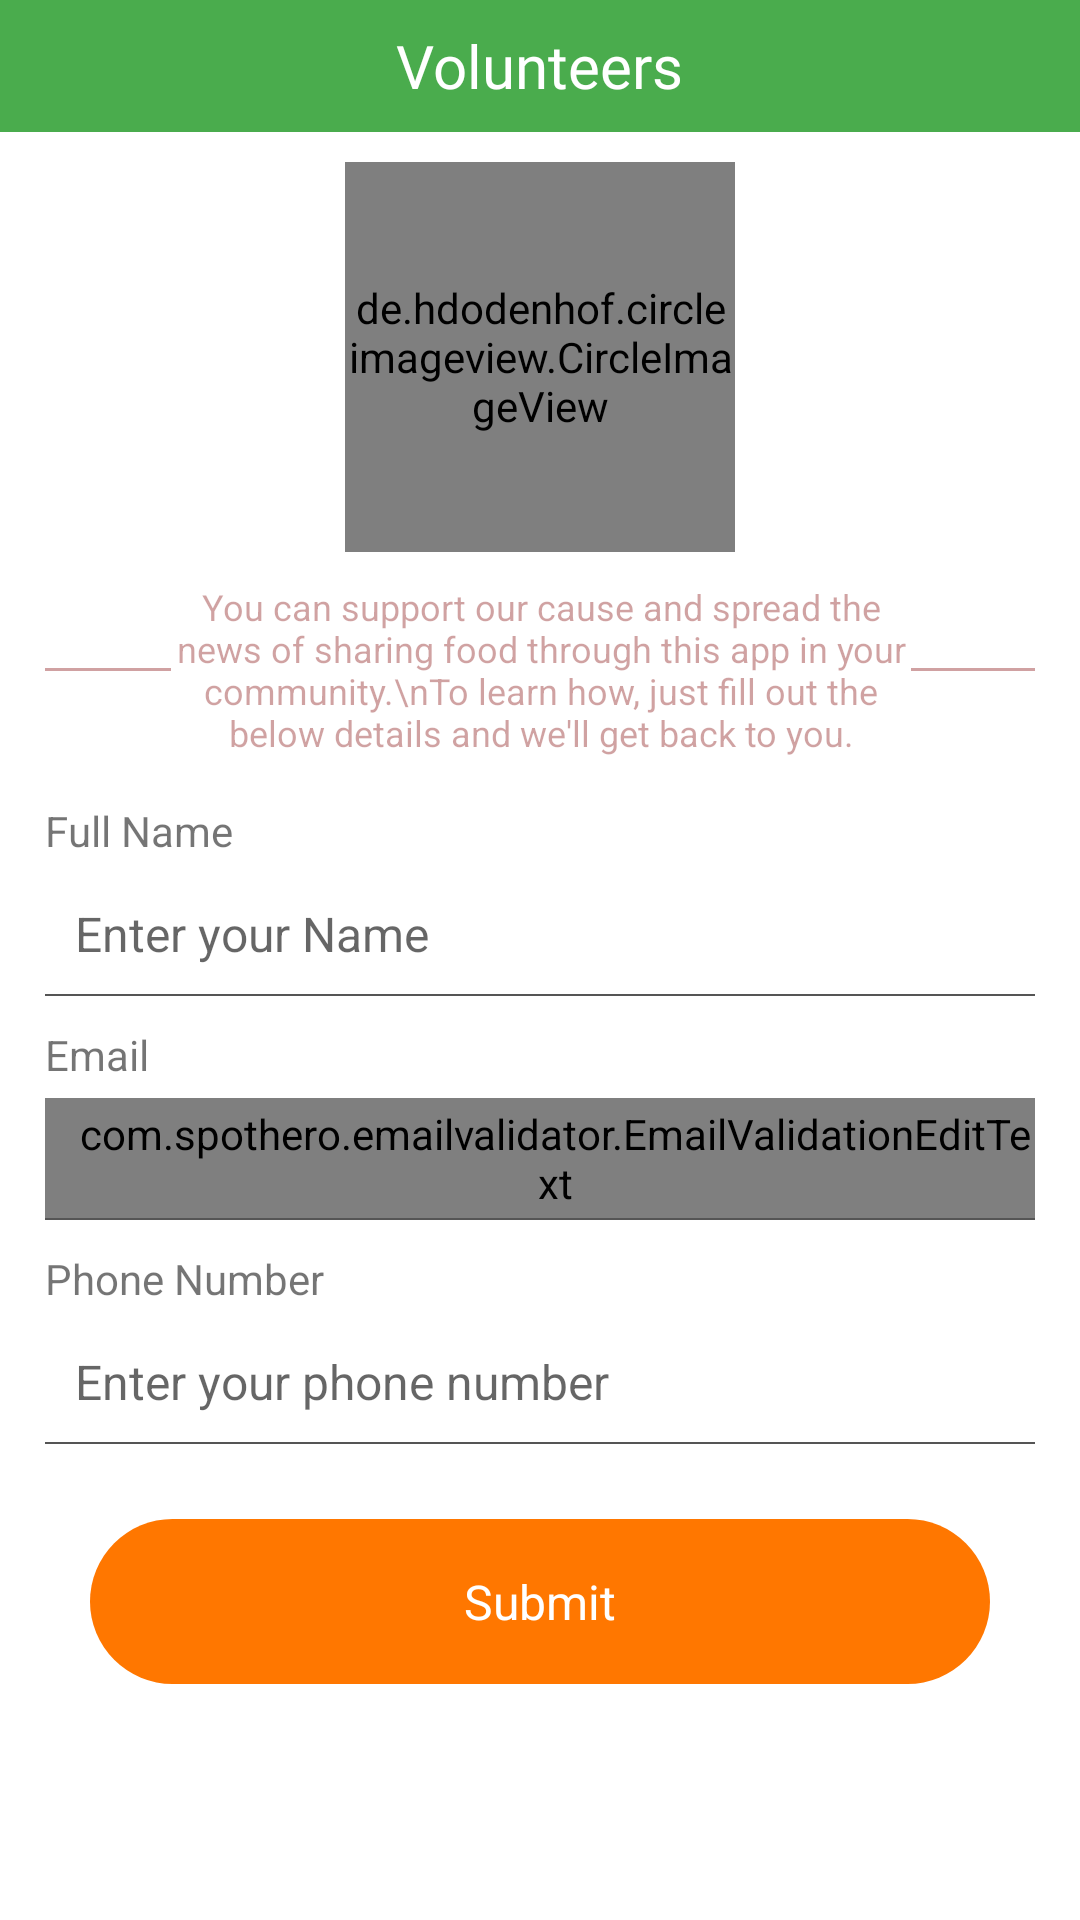

The Android layout XML behind this screen, and the referenced resources:
<!-- AndroidManifest.xml: application theme AppTheme -->
<!-- res/layout/activity_ambassador.xml -->
<?xml version="1.0" encoding="utf-8"?>
<FrameLayout xmlns:android="http://schemas.android.com/apk/res/android"
    xmlns:app="http://schemas.android.com/apk/res-auto"
    xmlns:tools="http://schemas.android.com/tools"
    android:layout_width="match_parent"
    android:layout_height="match_parent"
    android:id="@+id/activity"
    tools:context=".main.FeedbackActivity">

    <LinearLayout
        android:layout_width="match_parent"
        android:layout_height="match_parent"
        android:background="#fff"
        android:orientation="vertical">

        <FrameLayout
            android:layout_width="match_parent"
            android:layout_height="44dp"
            android:background="@color/colorPrimaryDark">
            <ImageView
                android:id="@+id/img_back"
                android:layout_width="wrap_content"
                android:layout_height="wrap_content"
                android:layout_marginLeft="10dp"
                android:layout_gravity="center_vertical"
                android:src="@drawable/back"/>
            <TextView
                android:layout_width="wrap_content"
                android:layout_height="wrap_content"
                android:layout_gravity="center"
                android:textSize="20sp"
                android:textColor="@color/colorWhite"
                android:text="@string/ambassador"
                android:fontFamily="@font/hinted_geomanist_book"/>

        </FrameLayout>

        <ScrollView
            android:id="@+id/src_container"
            android:layout_width="match_parent"
            android:layout_height="match_parent">
            <LinearLayout
                android:layout_width="match_parent"
                android:layout_height="wrap_content"
                android:orientation="vertical">
                <LinearLayout
                    android:layout_width="match_parent"
                    android:layout_height="wrap_content"
                    android:padding="10dp"
                    android:orientation="horizontal">

                    <FrameLayout
                        android:id="@+id/frm_avatar"
                        android:layout_width="match_parent"
                        android:layout_height="wrap_content">
                        <de.hdodenhof.circleimageview.CircleImageView
                            android:layout_width="130dp"
                            android:layout_height="130dp"
                            android:scaleType="centerCrop"
                            app:civ_border_width="1dp"
                            android:layout_gravity="center_horizontal"
                            app:civ_border_color="@color/colorWhite"
                            android:src="@mipmap/logo"
                            android:background="@drawable/white_circlie_shadow"/>
                    </FrameLayout>
                    
                </LinearLayout>

                <LinearLayout
                    android:layout_width="match_parent"
                    android:layout_height="wrap_content"
                    android:layout_marginLeft="15dp"
                    android:layout_marginRight="15dp"
                    android:orientation="horizontal">
                    <View
                        android:layout_width="50dp"
                        android:layout_weight="0.1"
                        android:layout_height="1dp"
                        android:layout_gravity="center_vertical"
                        android:background="#60830709"/>
                    <TextView
                        android:id="@+id/caption1"
                        android:layout_width="wrap_content"
                        android:layout_height="wrap_content"
                        android:gravity="center"
                        android:layout_gravity="center"
                        android:layout_weight="1"
                        android:textSize="12sp"
                        android:text="You can support our cause and spread the news of sharing food through this app in your community.\nTo learn how, just fill out the below details and we'll get back to you."
                        android:textColor="#60830709"/>
                    <View
                        android:layout_width="50dp"
                        android:layout_height="1dp"
                        android:layout_weight="0.1"
                        android:layout_gravity="center_vertical"
                        android:background="#60830709"/>
                </LinearLayout>

                <LinearLayout
                    android:layout_width="0px"
                    android:layout_height="0px"
                    android:focusableInTouchMode="true"
                    android:focusedByDefault="true"/>

                <LinearLayout
                    android:layout_width="match_parent"
                    android:layout_height="wrap_content"
                    android:padding="15dp"
                    android:orientation="vertical">
                    <LinearLayout
                        android:layout_width="match_parent"
                        android:layout_height="wrap_content"
                        android:orientation="vertical">
                        <TextView
                            android:layout_width="wrap_content"
                            android:layout_height="wrap_content"
                            android:text="Full Name"
                            android:layout_marginBottom="5dp"
                            android:textSize="@dimen/fab_text_size_smaller"/>
                        <EditText
                            android:id="@+id/edit_name"
                            android:layout_width="match_parent"
                            android:layout_height="40dp"
                            android:hint="Enter your Name"
                            android:background="@color/colorTransparent"
                            android:textSize="@dimen/fab_text_size_small"
                            android:paddingLeft="10dp"/>
                        <View
                            android:layout_width="match_parent"
                            android:layout_height="0.5dp"
                            android:background="@color/colorLightBlack"/>
                    </LinearLayout>
                    <LinearLayout
                        android:layout_width="match_parent"
                        android:layout_height="wrap_content"
                        android:layout_marginTop="10dp"
                        android:orientation="vertical">
                        <TextView
                            android:layout_width="wrap_content"
                            android:layout_height="wrap_content"
                            android:text="Email"
                            android:layout_marginBottom="5dp"
                            android:textSize="@dimen/fab_text_size_smaller"/>
                        <com.spothero.emailvalidator.EmailValidationEditText
                            android:id="@+id/edit_email"
                            android:layout_width="match_parent"
                            android:layout_height="40dp"
                            android:inputType="textEmailAddress"
                            android:hint="Enter your Email"
                            android:background="@color/colorTransparent"
                            android:textSize="@dimen/fab_text_size_small"
                            android:paddingLeft="10dp"/>
                        <View
                            android:layout_width="match_parent"
                            android:layout_height="0.5dp"
                            android:background="@color/colorLightBlack"/>
                    </LinearLayout>
                    <LinearLayout
                        android:layout_width="match_parent"
                        android:layout_height="wrap_content"
                        android:layout_marginTop="10dp"
                        android:orientation="vertical">
                        <TextView
                            android:layout_width="wrap_content"
                            android:layout_height="wrap_content"
                            android:text="Phone Number"
                            android:layout_marginBottom="5dp"
                            android:textSize="@dimen/fab_text_size_smaller"/>
                        <EditText
                            android:id="@+id/edit_phonenumber"
                            android:layout_width="match_parent"
                            android:layout_height="40dp"
                            android:inputType="phone"
                            android:hint="Enter your phone number"
                            android:background="@color/colorTransparent"
                            android:textSize="@dimen/fab_text_size_small"
                            android:paddingLeft="10dp"/>
                        <View
                            android:layout_width="match_parent"
                            android:layout_height="0.5dp"
                            android:background="@color/colorLightBlack"/>
                    </LinearLayout>

                </LinearLayout>
                <FrameLayout
                    android:layout_width="match_parent"
                    android:layout_height="wrap_content">

                    <TextView
                        android:id="@+id/submit"
                        android:layout_width="match_parent"
                        android:layout_height="55dp"
                        android:layout_gravity="center_horizontal"
                        android:gravity="center"
                        android:layout_marginLeft="30dp"
                        android:layout_marginTop="10dp"
                        android:layout_marginRight="30dp"
                        android:layout_marginBottom="20dp"
                        android:background="@drawable/sh_text_view_lbule"
                        android:text="Submit"
                        android:textSize="@dimen/fab_text_size_small"
                        android:textColor="@color/colorWhite" />

                    <ImageView
                        android:id="@+id/img_check"
                        android:layout_width="wrap_content"
                        android:layout_height="55dp"
                        android:layout_gravity="right|center"
                        android:visibility="invisible"
                        android:layout_marginTop="12dp"
                        android:layout_marginRight="50dp"
                        android:layout_marginBottom="20dp"
                        android:src="@drawable/check" />

                </FrameLayout>



            </LinearLayout>
        </ScrollView>

    </LinearLayout>

    <com.wang.avi.AVLoadingIndicatorView
        android:id="@+id/loading_bar"
        android:layout_width="50dp"
        android:layout_height="50dp"
        android:layout_gravity="center"
        android:visibility="gone"
        app:indicator="LineScaleParty"
        app:indicator_color="#F53700" />

</FrameLayout>
<!-- resources referenced by this layout -->
<resources>
  <color name="colorLightBlack">#555555</color>
  <color name="colorPrimaryDark">#4AAC4D</color>
  <color name="colorTransparent">#00000000</color>
  <color name="colorWhite">#fff</color>
  <dimen name="fab_text_size_small">16dp</dimen>
  <dimen name="fab_text_size_smaller">14dp</dimen>
  <!-- drawable sh_text_view_lbule (drawable) -->
  <?xml version="1.0" encoding="utf-8"?>
  <shape xmlns:android="http://schemas.android.com/apk/res/android">
  
      <stroke android:color="@color/colorTransparent" android:width="0dp"/>
      <corners android:radius="150dp"/>
      <solid android:color="@color/colorLightBlue"/>
  
  </shape>
  <!-- drawable white_circlie_shadow: vector/xml drawable (drawable, 2008 chars, omitted) -->
  <!-- mipmap logo: png bitmap (mipmap-hdpi, 76804 bytes) -->
  <string name="ambassador">Volunteers</string>
  <string name="become_ambassador">Become an ambassador\nof your area</string>
  <style name="AppTheme" parent="Theme.AppCompat.Light.NoActionBar">
          
          <item name="colorPrimary">@color/colorPrimary</item>
          <item name="colorPrimaryDark">@color/colorPrimaryDark</item>
          <item name="colorAccent">@color/colorAccent</item>
          <item name="drawerArrowStyle">@style/DrawerArrowStyle</item>
          
      </style>
  <color name="colorLightBlue">#FF7700</color>
  <color name="colorPrimary">#44A747</color>
  <color name="colorAccent">#FF7700</color>
  <style name="DrawerArrowStyle" parent="Widget.AppCompat.DrawerArrowToggle">
          <item name="color">#fff</item>
          <item name="navigationIcon">@drawable/menu</item>
      </style>
  <!-- drawable menu: png bitmap (drawable-xxhdpi, 3056 bytes) -->
</resources>
